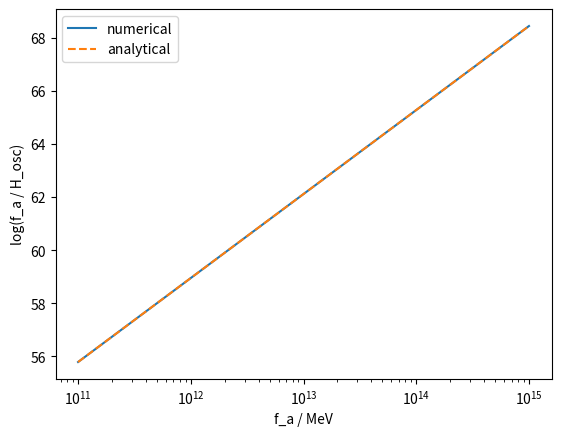

Recreate this plot in Python.
import numpy as np
import matplotlib.pyplot as plt
from scipy.optimize import root

Lambda = 400 # [MeV]
M_pl = 2.435e18 * 1e3 # [MeV]
g_star = 104.98 # [1]
alpha = 1.68e-7 # [1]
alpha0 = 1.46e-3
n = 6.68 # [1]
zero_T = np.sqrt(alpha0) * Lambda**2

def axion_mass_times_f_a(T):
    power_law = np.sqrt(alpha) * (T / Lambda)**(-n/2) * Lambda**2
    return np.minimum(zero_T, power_law)

def hubble_at_temperature(T):
    return np.sqrt(g_star / 90) * np.pi / M_pl * T**2

def solve(f_a):
    def goal(log_T, f_a):
        T = np.exp(log_T)
        return np.log(axion_mass_times_f_a(T) / f_a / hubble_at_temperature(T))
    ans = root(goal, np.log(1e10 * Lambda), args=(f_a,))
    assert ans.success
    return np.exp(ans.x[0])

f_a_list = np.geomspace(1e8, 1e12) * 1e3 # [MeV]
T_osc = np.array([solve(f_a) for f_a in f_a_list]) # [MeV]
H_osc = hubble_at_temperature(T_osc) # [MeV]
H_osc_analytic = (
        (np.sqrt(g_star / 90) * np.pi / M_pl)**(n/(n + 4)) *
        alpha**(2/(n + 4)) *
        f_a_list**(- 4/(n + 4)) *
        Lambda**2
)
log = np.log(f_a_list / H_osc)
log_analytic = np.log(f_a_list / H_osc_analytic)

plt.figure()
plt.semilogx(f_a_list, log, label="numerical")
plt.semilogx(f_a_list, log_analytic, ls="--", label="analytical")
plt.xlabel("f_a / MeV")
plt.ylabel("log(f_a / H_osc)")
plt.legend()
plt.savefig("scale.pdf")
plt.show()
